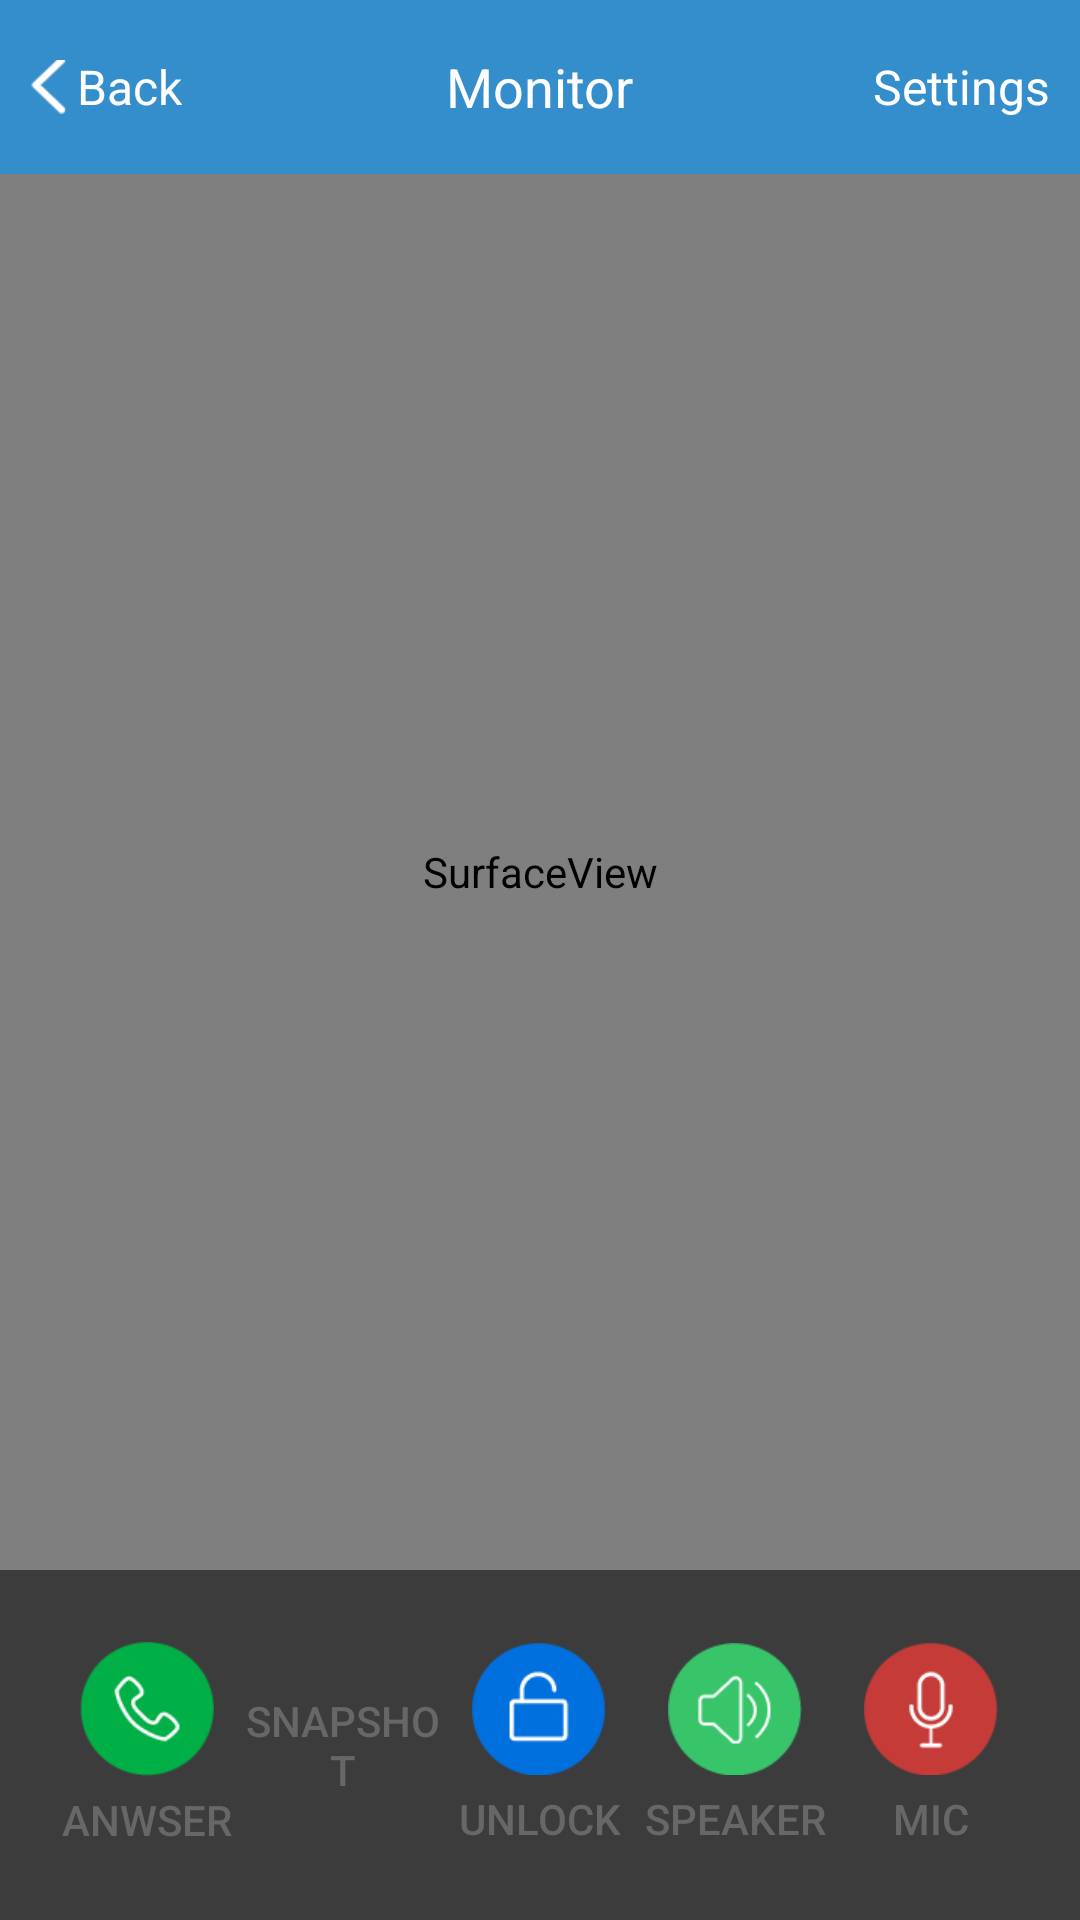

Produce the Android XML layout that renders to this screen, including the resource entries it uses.
<!-- AndroidManifest.xml: application theme AppTheme -->
<!-- res/layout/activity_monitor.xml -->
<?xml version="1.0" encoding="utf-8"?>
<LinearLayout xmlns:android="http://schemas.android.com/apk/res/android"
    android:layout_width="match_parent"
    android:layout_height="match_parent"
    android:orientation="vertical" >

    <FrameLayout
        android:layout_width="match_parent"
        android:layout_height="0dp"
        android:layout_weight="1"
        android:background="@color/title_bg" >

        <TextView
            android:id="@+id/monitor_tv_back"
            android:layout_width="wrap_content"
            android:layout_height="match_parent"
            android:layout_gravity="start"
            android:drawableLeft="@mipmap/png_changepsd_icon_back"
            android:drawableStart="@mipmap/png_changepsd_icon_back"
            android:drawablePadding="3dp"
            android:gravity="center_vertical"
            android:minWidth="48dp"
            android:paddingLeft="10dp"
            android:paddingStart="10dp"
            android:text="@string/last"
            android:textColor="@color/white"
            android:textSize="16sp" />

        <TextView
            android:id="@+id/monitor_tv_title"
            android:layout_width="wrap_content"
            android:layout_height="wrap_content"
            android:layout_gravity="center"
            android:text="@string/home_monitor"
            android:textColor="@color/white"
            android:textSize="@dimen/title_textsize" />
        
        <TextView
            android:id="@+id/monitor_tv_settings"
            android:layout_width="wrap_content"
            android:layout_height="match_parent"
            android:layout_gravity="end"
            android:gravity="center_vertical|end"
            android:minWidth="48dp"
            android:paddingEnd="10dp"
            android:paddingRight="10dp"
            android:text="@string/setting_title"
            android:textColor="@color/white"
            android:textSize="16sp" />
    </FrameLayout>

    <FrameLayout
        android:layout_width="match_parent"
        android:layout_height="0dp"
        android:layout_gravity="center"
        android:layout_weight="8"
        android:background="@color/black">

        <TextView
            android:id="@+id/monitor_tv_devicenote"
            android:layout_width="wrap_content"
            android:layout_height="wrap_content"
            android:layout_gravity="center_horizontal"
            android:layout_marginTop="20dp"
            android:ellipsize="middle"
            android:text="bububu"
            android:textColor="@color/white"
            android:textSize="18sp" />

        <SurfaceView
            android:id="@+id/monitor_surface_video"
            android:layout_width="match_parent"
            android:layout_height="match_parent"
            android:layout_gravity="center_vertical" />

        <ProgressBar
            android:id="@+id/monitor_tv_offline"
            android:layout_width="32dp"
            android:layout_height="32dp"
            android:layout_gravity="center"
            android:indeterminateDrawable="@drawable/progress_drawable_white" />

        <LinearLayout
            android:id="@+id/test_layout"
            android:layout_width="match_parent"
            android:layout_height="match_parent"
            android:gravity="center"
            android:orientation="vertical"
            android:visibility="gone">

            <LinearLayout
                android:layout_width="wrap_content"
                android:layout_height="wrap_content"
                android:layout_marginBottom="20dp"
                android:gravity="center"
                android:orientation="horizontal">

                <TextView
                    android:layout_width="wrap_content"
                    android:layout_height="wrap_content"
                    android:text="RX值为"
                    android:textColor="@color/white" />

                <TextView
                    android:id="@+id/test_tv_rx"
                    android:layout_width="wrap_content"
                    android:layout_height="wrap_content"
                    android:text="0.3"
                    android:textColor="@color/white" />

                <SeekBar
                    android:id="@+id/test_sb_rx"
                    android:layout_width="250dp"
                    android:layout_height="wrap_content"
                    android:max="20"
                    android:progress="3" />
            </LinearLayout>

            <LinearLayout
                android:layout_width="wrap_content"
                android:layout_height="wrap_content"
                android:layout_marginBottom="20dp"
                android:gravity="center"
                android:orientation="horizontal">

                <TextView
                    android:layout_width="wrap_content"
                    android:layout_height="wrap_content"
                    android:text="TX值为"
                    android:textColor="@color/white" />

                <TextView
                    android:id="@+id/test_tv_tx"
                    android:layout_width="wrap_content"
                    android:layout_height="wrap_content"
                    android:text="0.5"
                    android:textColor="@color/white" />

                <SeekBar
                    android:id="@+id/test_sb_tx"
                    android:layout_width="250dp"
                    android:layout_height="wrap_content"
                    android:max="20"
                    android:progress="5" />
            </LinearLayout>

            <Button
                android:id="@+id/test_btn_ok"
                android:layout_width="wrap_content"
                android:layout_height="wrap_content"
                android:background="@color/alpha"
                android:text="确定"
                android:textColor="@color/white" />
        </LinearLayout>
    </FrameLayout>

    <FrameLayout
        android:layout_width="match_parent"
        android:layout_height="0dp"
        android:layout_weight="2"
        android:background="#3c3c3c"
        android:gravity="center" >

        <LinearLayout
            android:layout_width="match_parent"
            android:layout_height="match_parent"
            android:layout_gravity="center_horizontal"
            android:orientation="horizontal" >

            <View
                android:layout_width="0dp"
                android:layout_height="match_parent"
                android:layout_weight="1" />
            
            <FrameLayout
                android:id="@+id/monitor_layout_accept"
                android:layout_width="0dp"
                android:layout_height="match_parent"
                android:layout_weight="4"
                android:visibility="visible" >

                <Button
                    android:id="@+id/monitor_btn_accept"
                    android:layout_width="wrap_content"
                    android:layout_height="wrap_content"
                    android:layout_gravity="center"
                    android:background="@null"
                    android:drawablePadding="5dp"
                    android:drawableTop="@mipmap/png_monitor_icon_accept"
                    android:text="@string/monitor_accept"
                    android:textColor="@color/monitor_btn_text"
                    android:textSize="14sp" />
            </FrameLayout>
            
       

            <FrameLayout
                android:id="@+id/monitor_layout_snapshot"
                android:layout_width="0dp"
                android:layout_height="match_parent"
                android:layout_weight="4" >

                <Button
                    android:id="@+id/monitor_btn_snapshot"
                    android:layout_width="wrap_content"
                    android:layout_height="wrap_content"
                    android:layout_gravity="center"
                    android:background="@null"
                    android:drawablePadding="5dp"
                    android:drawableTop="@mipmap/png_monitor_icon_snapshot"
                    android:text="@string/monitor_snapshot"
                    android:textColor="@color/monitor_btn_text"
                    android:textSize="14sp" />
            </FrameLayout>

            <FrameLayout
                android:id="@+id/monitor_layout_openlock"
                android:layout_width="0dp"
                android:layout_height="match_parent"
                android:layout_weight="4" >

                <Button
                    android:id="@+id/monitor_btn_openlock"
                    android:layout_width="wrap_content"
                    android:layout_height="wrap_content"
                    android:layout_gravity="center"
                    android:background="@null"
                    android:drawablePadding="5dp"
                    android:drawableTop="@mipmap/png_monitor_icon_openlock"
                    android:text="@string/monitor_unlock"
                    android:textColor="@color/monitor_btn_text"
                    android:textSize="14sp" />
            </FrameLayout>

            <FrameLayout
                android:id="@+id/monitor_layout_speaker"
                android:layout_width="0dp"
                android:layout_height="match_parent"
                android:layout_weight="4" >

                <Button
                    android:id="@+id/monitor_btn_speaker"
                    android:layout_width="wrap_content"
                    android:layout_height="wrap_content"
                    android:layout_gravity="center"
                    android:background="@null"
                    android:drawablePadding="5dp"
                    android:drawableTop="@mipmap/png_monitor_icon_speaker"
                    android:text="@string/monitor_speaker"
                    android:textColor="@color/monitor_btn_text"
                    android:textSize="14sp" />
            </FrameLayout>
            
            <FrameLayout
                android:id="@+id/monitor_layout_microphone"
                android:layout_width="0dp"
                android:layout_height="match_parent"
                android:layout_weight="4" >

                <Button
                    android:id="@+id/monitor_btn_microphone"
                    android:layout_width="wrap_content"
                    android:layout_height="wrap_content"
                    android:layout_gravity="center"
                    android:background="@null"
                    android:drawablePadding="5dp"
                    android:drawableTop="@mipmap/png_monitor_icon_microphone"
                    android:text="@string/monitor_microphone"
                    android:textColor="@color/monitor_btn_text"
                    android:textSize="14sp" />
            </FrameLayout>

            <View
                android:layout_width="0dp"
                android:layout_height="match_parent"
                android:layout_weight="1" />
        </LinearLayout>
    </FrameLayout>

</LinearLayout>
<!-- resources referenced by this layout -->
<resources>
  <color name="alpha">#00000000</color>
  <color name="black">#ff000000</color>
  <color name="monitor_btn_text">#676767</color>
  <color name="title_bg">#348ecb</color>
  <color name="white">#ffffffff</color>
  <dimen name="title_textsize">18sp</dimen>
  <!-- drawable png_monitor_icon_hangup: png bitmap (mipmap-xhdpi, 4760 bytes) -->
  <!-- mipmap png_changepsd_icon_back: png bitmap (mipmap-xhdpi, 3198 bytes) -->
  <!-- mipmap png_monitor_icon_accept: png bitmap (mipmap-xhdpi, 5058 bytes) -->
  <!-- mipmap png_monitor_icon_microphone: png bitmap (mipmap-xhdpi, 4610 bytes) -->
  <!-- mipmap png_monitor_icon_openlock: png bitmap (mipmap-xhdpi, 4333 bytes) -->
  <!-- mipmap png_monitor_icon_speaker: png bitmap (mipmap-xhdpi, 4750 bytes) -->
  <string name="home_monitor">Monitor</string>
  <string name="last">Back</string>
  <string name="monitor_accept">Anwser</string>
  <string name="monitor_hangup">Hang up</string>
  <string name="monitor_microphone">Mic</string>
  <string name="monitor_snapshot">Snapshot</string>
  <string name="monitor_speaker">Speaker</string>
  <string name="monitor_unlock">Unlock</string>
  <string name="setting_title">Settings</string>
  <style name="AppTheme" parent="AppBaseTheme">
          
      </style>
  <style name="AppBaseTheme" parent="Theme.AppCompat.Light">
          
      </style>
</resources>
